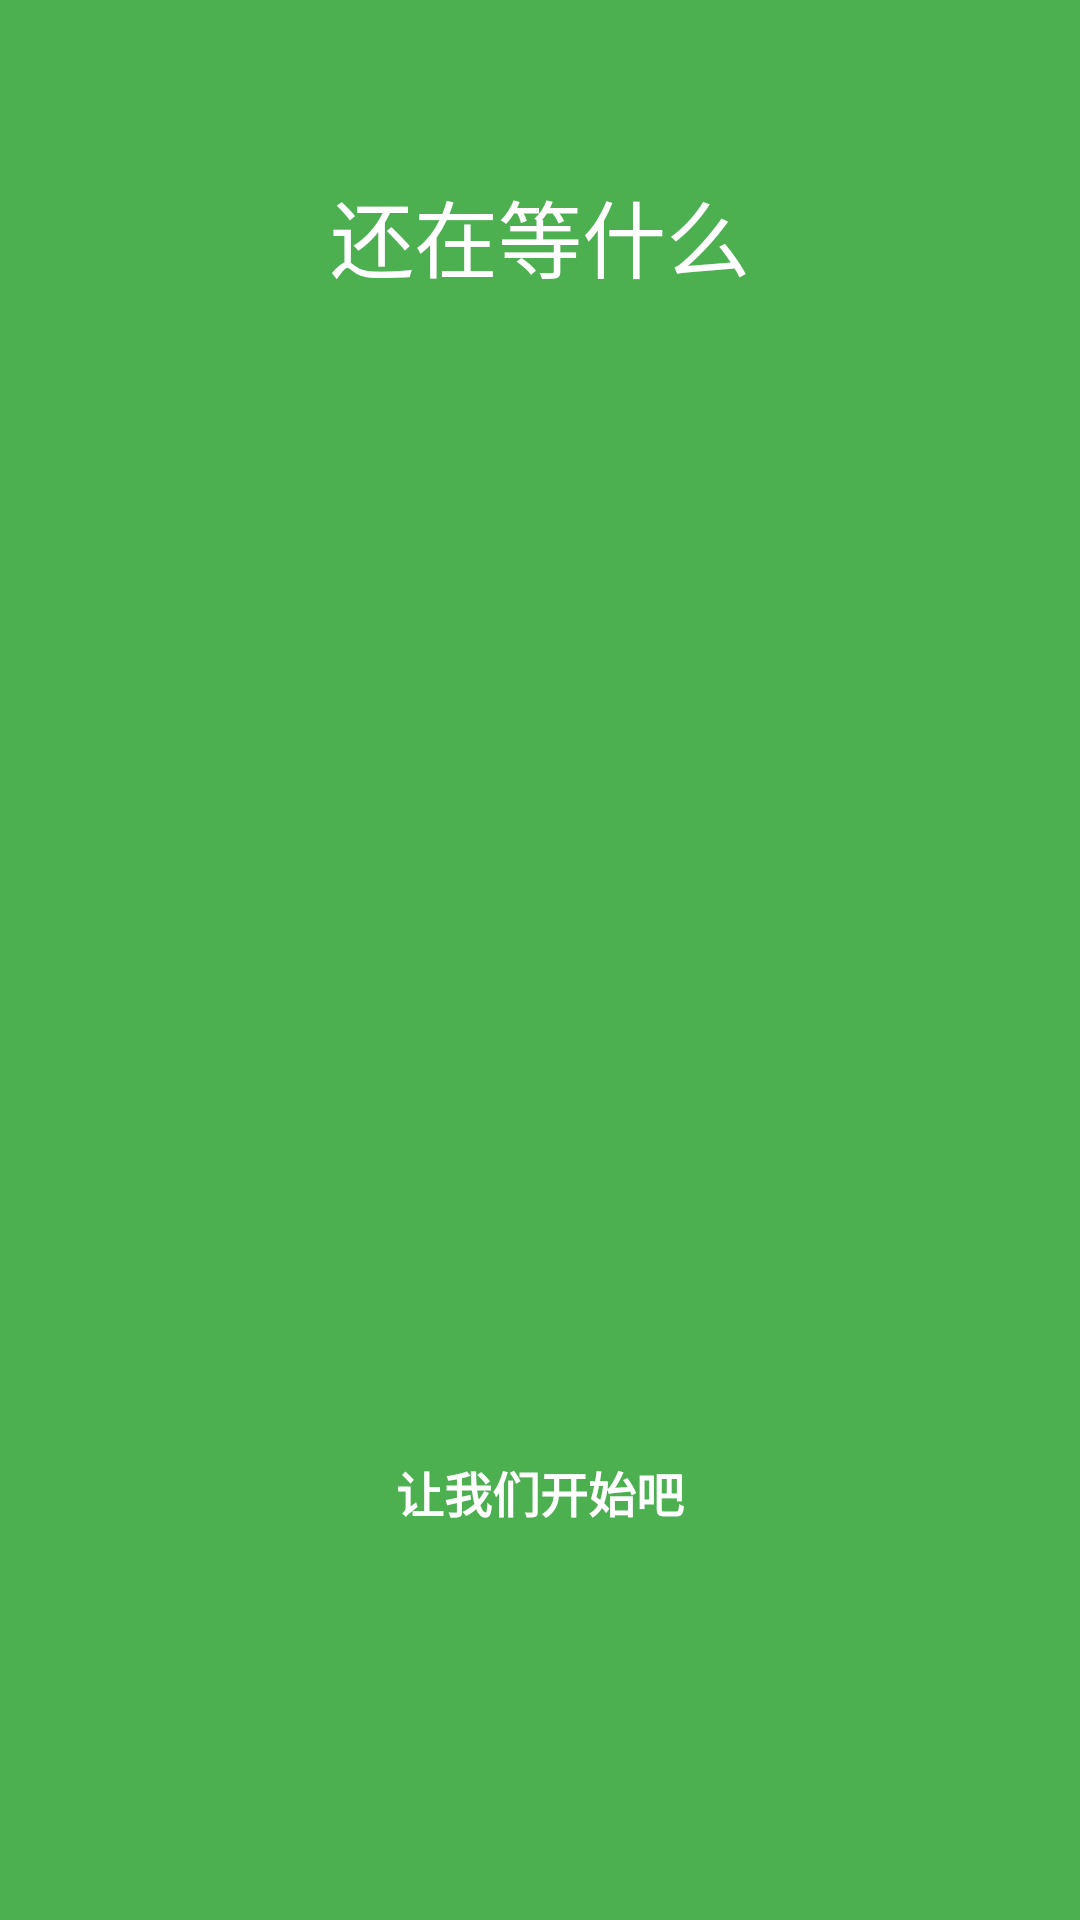

Android layout source for this screen:
<!-- AndroidManifest.xml: application theme AppTheme -->
<!-- res/layout/intro4.xml -->
<?xml version="1.0" encoding="utf-8"?>
<LinearLayout xmlns:android="http://schemas.android.com/apk/res/android"
    android:id="@+id/main"
    android:layout_width="match_parent"
    android:layout_height="match_parent"
    android:layout_weight="10"
    android:background="#4CAF50"
    android:orientation="vertical">

    <TextView
        android:layout_width="wrap_content"
        android:layout_height="0dp"
        android:layout_gravity="center"
        android:layout_weight="3"
        android:fontFamily="sans-serif-thin"
        android:gravity="center"
        android:paddingLeft="32dp"
        android:paddingRight="32dp"
        android:text="还在等什么"
        android:textColor="#ffffff"
        android:textSize="28sp" />

    <LinearLayout
        android:layout_width="fill_parent"
        android:layout_height="0dp"
        android:layout_weight="5"
        android:gravity="center"
        android:orientation="vertical">

        <ImageView
            android:layout_width="wrap_content"
            android:layout_height="wrap_content"
            android:layout_gravity="center"
            android:paddingLeft="16dp"
            android:paddingRight="16dp"
            android:src="@drawable/ic_slide4" />
    </LinearLayout>

    <TextView
        android:layout_width="wrap_content"
        android:layout_height="0dp"
        android:layout_gravity="center"
        android:layout_weight="3"
        android:gravity="center"
        android:onClick="getStarted"
        android:paddingLeft="64dp"
        android:paddingRight="64dp"
        android:text="让我们开始吧"
        android:textColor="#ffffff"
        android:textSize="16sp"
        android:textStyle="bold" />

    <TextView
        android:layout_width="fill_parent"
        android:layout_height="64dp" />
</LinearLayout>
<!-- resources referenced by this layout -->
<resources>
  <style name="AppTheme" parent="AppBaseTheme">
  
          <item name="android:textColorPrimary">@android:color/white</item>
          <item name="drawerArrowStyle">@style/DrawerArrowStyle</item>
          <item name="android:windowTranslucentStatus" tools:targetApi="19">true</item>
  
          <item name="android:windowContentOverlay">@null</item>
          <item name="windowActionBar">false</item>
  
          
          <item name="colorPrimary">@color/colorPrimary</item>
          <item name="colorPrimaryDark">@color/colorPrimaryDark</item>
          <item name="colorAccent">@color/accent_color</item>
  
          <item name="android:statusBarColor" tools:targetApi="21">@color/statusBarColor</item>
          <item name="android:navigationBarColor" tools:targetApi="21">@color/navigationBarColor</item>
          <item name="android:windowDrawsSystemBarBackgrounds" tools:targetApi="21">true</item>
  
  
      </style>
  <style name="AppBaseTheme" parent="@style/Theme.AppCompat.Light.NoActionBar">
      </style>
  <style name="DrawerArrowStyle" parent="Widget.AppCompat.DrawerArrowToggle">
          <item name="spinBars">true</item>
          <item name="color">@color/drawerArrowColor</item>
      </style>
  <color name="colorPrimary">#9C27B0</color>
  <color name="colorPrimaryDark">@color/blue</color>
  <color name="accent_color">#9C27B0</color>
  <color name="statusBarColor">#9C27B0</color>
  <color name="navigationBarColor">#9C27B0</color>
  <color name="drawerArrowColor">@android:color/white</color>
  <color name="blue">#303F9F</color>
</resources>
